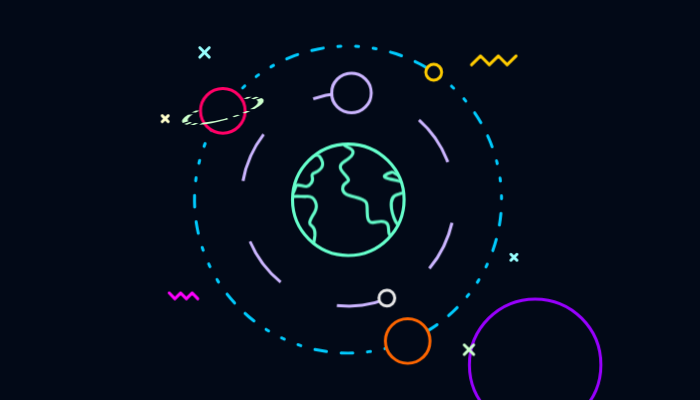
t = 0.00 s
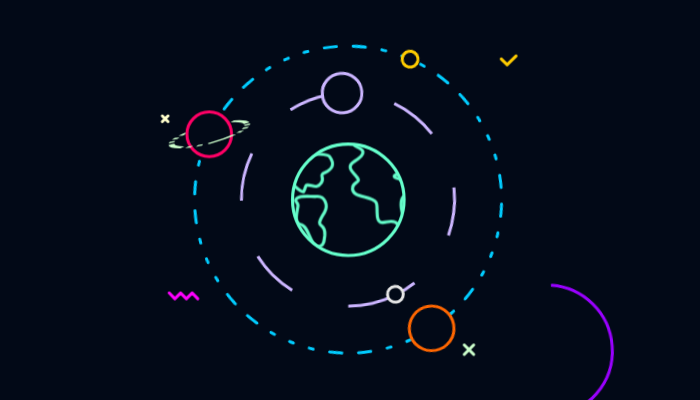
t = 1.67 s
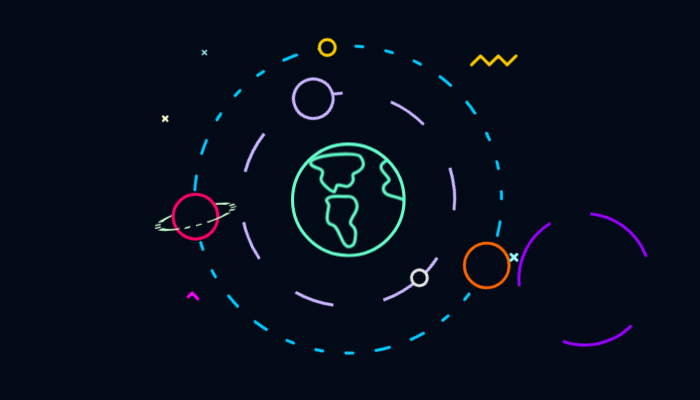
t = 3.33 s
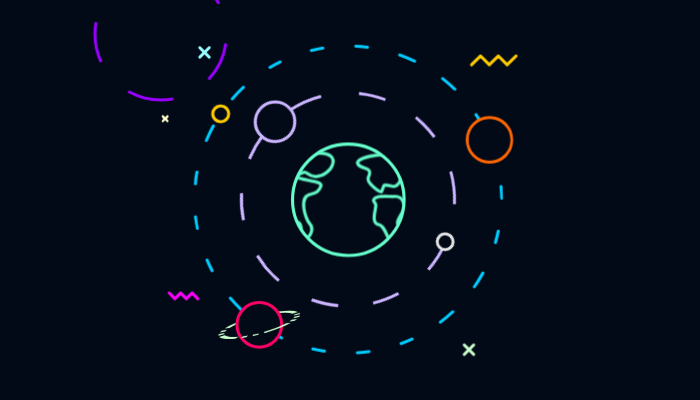
t = 5.00 s
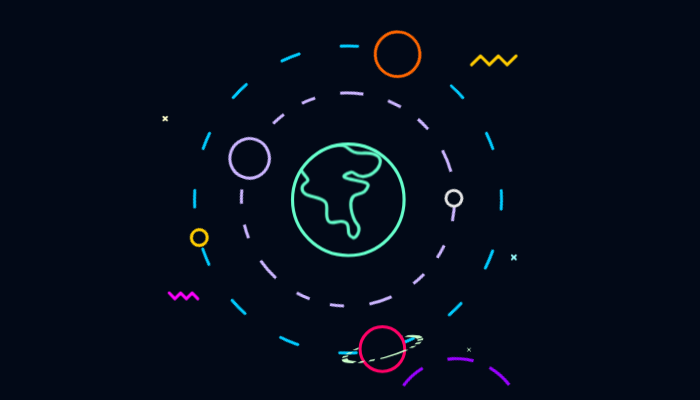
t = 6.67 s
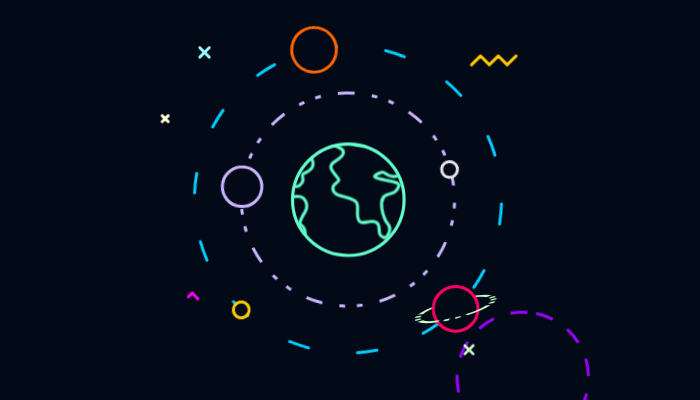
t = 8.33 s

The animated SVG that drew these frames (rendered in a browser with its animation timeline set to each time). Animation: 15 CSS @keyframes rules; frames cover the first 8.33 s, repeats indefinitely.

<svg xmlns="http://www.w3.org/2000/svg" id="eL4hDz8x6Bo1" width="700" height="400" shape-rendering="geometricPrecision" text-rendering="geometricPrecision"><style>@keyframes eL4hDz8x6Bo8_tr__tr{0%{transform:translate(18.200001px,16.059999px) rotate(0deg);animation-timing-function:cubic-bezier(1,0,0,1)}to{transform:translate(18.200001px,16.059999px) rotate(360deg)}}@keyframes eL4hDz8x6Bo8_s_da{0%{stroke-dasharray:1;animation-timing-function:cubic-bezier(.95,.05,.795,.035)}to{stroke-dasharray:80.32}}@keyframes eL4hDz8x6Bo9_tr__tr{0%{transform:translate(18.2px,16.065px) rotate(0deg);animation-timing-function:cubic-bezier(.42,0,.58,1)}to{transform:translate(18.2px,16.065px) rotate(90deg)}}@keyframes eL4hDz8x6Bo10_s_da{0%{stroke-dasharray:1.43,1.43,.29,.86,.29,1.43;animation-timing-function:cubic-bezier(.42,0,.58,1)}to{stroke-dasharray:5,6,5,6}}@keyframes eL4hDz8x6Bo13_tr__tr{0%{transform:translate(18.205px,16.065px) rotate(0deg);animation-timing-function:cubic-bezier(.42,0,.58,1)}to{transform:translate(18.205px,16.065px) rotate(180deg)}}@keyframes eL4hDz8x6Bo14_s_da{0%{stroke-dasharray:2,5,2,5;animation-timing-function:cubic-bezier(.42,0,.58,1)}to{stroke-dasharray:.29,1.43,.29,1.43,.29,1.43,1.14,1.43,1.14,1.43}}@keyframes eL4hDz8x6Bo17_tr__tr{0%{transform:translate(30.372801px,24.690001px) rotate(0deg);animation-timing-function:cubic-bezier(.42,0,.58,1)}to{transform:translate(30.372801px,24.690001px) rotate(-180deg)}}@keyframes eL4hDz8x6Bo22_s_do{0%{stroke-dashoffset:20.15;animation-timing-function:cubic-bezier(.42,0,.58,1)}to{stroke-dashoffset:0}}@keyframes eL4hDz8x6Bo25_ts__ts{0%,15%,2%,22%,25%,40%,50%,59%,7.5%,75%,87%,to{transform:translate(4.25px,1.76px) scale(1,1)}13%,23%,26%,38%,4%,48%,60%,76%,85%{transform:translate(4.25px,1.76px) scale(0,0)}}@keyframes eL4hDz8x6Bo28_ts__ts{0%,10%,26%,39%,4%,54%,72%,81%,92%{transform:translate(.43px,8.2px) scale(0,0)}13%,25%,38%,5%,53%,71%,83%,94%,to{transform:translate(.43px,8.2px) scale(1,1)}}@keyframes eL4hDz8x6Bo31_ts__ts{0%,22%,30%,33%,5%,54%,64%,72%,75%,96%,to{transform:translate(34.33px,21.679999px) scale(1,1)}10%,20%,31%,34%,52%,62%,73%,76%,94%{transform:translate(34.33px,21.679999px) scale(0,0)}}@keyframes eL4hDz8x6Bo34_s_do{0%,35%,90%,to{stroke-dashoffset:0}45%,80%{stroke-dashoffset:24.4}}@keyframes eL4hDz8x6Bo35_s_do{0%,10%,60%{stroke-dashoffset:0}20%,50%,70%,to{stroke-dashoffset:7.9}}@keyframes eL4hDz8x6Bo36_ts__ts{0%,14%,23%,30%,42%,51%,6%,67%,78%{transform:translate(29.96px,30.660001px) scale(0,0)}17%,22%,29%,41%,50%,69%,7%,80%,to{transform:translate(29.96px,30.660001px) scale(1,1)}}@keyframes eL4hDz8x6Bo44_to__to{0%{transform:translate(3.629425px,1.322539px);animation-timing-function:cubic-bezier(.42,0,.58,1)}to{transform:translate(-.860437px,1.321531px)}}</style><rect id="eL4hDz8x6Bo2" width="49.624" height="28.483" fill="#020917" stroke="none" stroke-width="1" rx="0" ry="0" transform="matrix(14.10606 0 0 14.04348 0 0)"/><g id="eL4hDz8x6Bo3" clip-rule="evenodd" transform="matrix(10.28697 0 0 10.28697 160.74 34.319)"><g style="animation:eL4hDz8x6Bo8_tr__tr 10000ms linear infinite alternate-reverse forwards"><path fill="none" fill-rule="evenodd" stroke="#90F" stroke-dasharray="80.32" stroke-dashoffset="40.16" stroke-miterlimit="2.613" stroke-width=".29" d="M18.2 9.67c3.53 0 6.39 2.86 6.39 6.39s-2.86 6.39-6.39 6.39-6.39-2.86-6.39-6.39 2.86-6.39 6.39-6.39Z" style="animation:eL4hDz8x6Bo8_s_da 10000ms linear infinite alternate-reverse forwards"/></g><g style="animation:eL4hDz8x6Bo9_tr__tr 10000ms linear infinite alternate-reverse forwards" transform="rotate(90 1.067 17.133)"><g id="eL4hDz8x6Bo9" transform="translate(-18.2 -16.065)"><path fill="none" fill-rule="evenodd" stroke="#CBB5FF" stroke-dasharray="5,6,5,6" stroke-miterlimit="2.613" stroke-width=".29" d="M18.2 5.7c5.72 0 10.36 4.64 10.36 10.36 0 5.73-4.64 10.36-10.36 10.36S7.84 21.79 7.84 16.06c0-5.72 4.64-10.36 10.36-10.36Z" style="animation:eL4hDz8x6Bo10_s_da 10000ms linear infinite alternate-reverse forwards" transform="rotate(68.351 18.2 16.06)"/><circle id="eL4hDz8x6Bo11" r="1.92" fill="#020917" fill-rule="evenodd" stroke="#CBB5FF" stroke-miterlimit="2.613" stroke-width=".29" clip-rule="evenodd" transform="translate(7.84 15.73)"/><circle id="eL4hDz8x6Bo12" r=".77" fill="#020917" fill-rule="evenodd" stroke="#E6E6E6" stroke-miterlimit="2.613" stroke-width=".29" clip-rule="evenodd" transform="translate(27.78 12.28)"/></g></g><g style="animation:eL4hDz8x6Bo13_tr__tr 10000ms linear infinite alternate-reverse forwards" transform="rotate(180 9.102 8.033)"><g id="eL4hDz8x6Bo13" transform="translate(-18.205 -16.065)"><path fill="none" fill-rule="evenodd" stroke="#0CF" stroke-dasharray="0.29,1.43,0.29,1.43,0.29,1.43,1.14,1.43,1.14,1.43" stroke-linecap="round" stroke-linejoin="round" stroke-miterlimit="2.613" stroke-width=".29" d="M18.2 1.14c8.24 0 14.92 6.68 14.92 14.92S26.44 30.98 18.2 30.98 3.28 24.3 3.28 16.06 9.96 1.14 18.2 1.14Z" style="animation:eL4hDz8x6Bo14_s_da 10000ms linear infinite alternate-reverse forwards" transform="rotate(-21.621 18.2 16.06)"/><circle id="eL4hDz8x6Bo15" r="2.17" fill="#020917" fill-rule="evenodd" stroke="#F60" stroke-miterlimit="2.613" stroke-width=".29" clip-rule="evenodd" transform="translate(12.4 2.31)"/><circle id="eL4hDz8x6Bo16" r=".77" fill="#020917" fill-rule="evenodd" stroke="#FC0" stroke-miterlimit="2.613" stroke-width=".29" clip-rule="evenodd" transform="translate(9.87 28.44)"/><g style="animation:eL4hDz8x6Bo17_tr__tr 10000ms linear infinite alternate-reverse forwards" transform="rotate(-180 15.186 12.345)"><g id="eL4hDz8x6Bo17" transform="translate(-30.373 -24.69)"><circle id="eL4hDz8x6Bo18" r="2.17" fill="#020917" fill-rule="evenodd" stroke="#F06" stroke-miterlimit="2.613" stroke-width=".29" clip-rule="evenodd" transform="translate(30.37 24.69)"/><g id="eL4hDz8x6Bo19" clip-path="url(#eL4hDz8x6Bo23)" clip-rule="evenodd"><g id="eL4hDz8x6Bo20"><circle id="eL4hDz8x6Bo21" r="1.92" fill="none" fill-rule="evenodd" stroke="#CFC" stroke-dasharray="1.43,0.29,0.29,0.29,0.29,0.29" stroke-miterlimit="2.613" stroke-width=".29" clip-rule="evenodd" style="animation:eL4hDz8x6Bo22_s_do 10000ms linear infinite alternate-reverse forwards" transform="matrix(1.92124 -.5148 .1138 .42468 30.373 24.695)"/></g><clipPath id="eL4hDz8x6Bo23"><path id="eL4hDz8x6Bo24" fill="#000" fill-rule="evenodd" stroke="none" stroke-width="1" d="M28.11 24.18c-1.21.54-1.95 1.16-1.83 1.61.17.66 2.15.71 4.41.1 2.27-.61 3.96-1.63 3.78-2.29-.12-.45-1.08-.62-2.39-.48.25.27.44.61.54.98l-4.49 1.2c-.05-.19-.08-.4-.08-.61 0-.17.02-.34.06-.51Z" clip-rule="evenodd"/></clipPath></g></g></g></g></g><g style="animation:eL4hDz8x6Bo25_ts__ts 10000ms linear infinite alternate-reverse forwards" transform="translate(4.25 1.76)"><g id="eL4hDz8x6Bo25" transform="translate(-4.25 -1.76)"><path id="eL4hDz8x6Bo26" fill="none" fill-rule="evenodd" stroke="#9FF" stroke-linecap="round" stroke-linejoin="round" stroke-miterlimit="2.613" stroke-width=".29" d="m4.71 1.3-.92.92" clip-rule="evenodd"/><path id="eL4hDz8x6Bo27" fill="none" fill-rule="evenodd" stroke="#9FF" stroke-linecap="round" stroke-linejoin="round" stroke-miterlimit="2.613" stroke-width=".29" d="m3.79 1.3.92.92" clip-rule="evenodd"/></g></g><g style="animation:eL4hDz8x6Bo28_ts__ts 10000ms linear infinite alternate-reverse forwards" transform="translate(.43 8.2)"><g id="eL4hDz8x6Bo28" transform="translate(-.43 -8.2)"><path id="eL4hDz8x6Bo29" fill="none" fill-rule="evenodd" stroke="#FFC" stroke-linecap="round" stroke-linejoin="round" stroke-miterlimit="2.613" stroke-width=".29" d="m.72 7.91-.58.58" clip-rule="evenodd"/><path id="eL4hDz8x6Bo30" fill="none" fill-rule="evenodd" stroke="#FFC" stroke-linecap="round" stroke-linejoin="round" stroke-miterlimit="2.613" stroke-width=".29" d="m.14 7.91.58.58" clip-rule="evenodd"/></g></g><g style="animation:eL4hDz8x6Bo31_ts__ts 10000ms linear infinite alternate-reverse forwards" transform="translate(34.33 21.68)"><g id="eL4hDz8x6Bo31" transform="translate(-34.33 -21.68)"><path id="eL4hDz8x6Bo32" fill="none" fill-rule="evenodd" stroke="#9FF" stroke-linecap="round" stroke-linejoin="round" stroke-miterlimit="2.613" stroke-width=".29" d="m34.62 21.39-.58.58" clip-rule="evenodd"/><path id="eL4hDz8x6Bo33" fill="none" fill-rule="evenodd" stroke="#9FF" stroke-linecap="round" stroke-linejoin="round" stroke-miterlimit="2.613" stroke-width=".29" d="m34.04 21.39.58.58" clip-rule="evenodd"/></g></g><path fill="none" fill-rule="evenodd" stroke="#FC0" stroke-dasharray="6.1" stroke-linecap="round" stroke-linejoin="round" stroke-miterlimit="2.613" stroke-width=".29" d="m34.54 2.1-.87.86-.86-.86-.87.86-.86-.86-.87.86" style="animation:eL4hDz8x6Bo34_s_do 10000ms linear infinite alternate-reverse forwards"/><path fill="none" fill-rule="evenodd" stroke="#F0F" stroke-dasharray="3.95" stroke-dashoffset="7.9" stroke-linecap="round" stroke-linejoin="round" stroke-miterlimit="2.613" stroke-width=".29" d="m.82 25.14.55.56.56-.56.56.56.56-.56.55.56" style="animation:eL4hDz8x6Bo35_s_do 10000ms linear infinite alternate-reverse forwards"/><g style="animation:eL4hDz8x6Bo36_ts__ts 10000ms linear infinite alternate-reverse forwards" transform="translate(29.96 30.66)"><g id="eL4hDz8x6Bo36" transform="translate(-29.96 -30.66)"><path id="eL4hDz8x6Bo37" fill="none" fill-rule="evenodd" stroke="#CFC" stroke-linecap="round" stroke-linejoin="round" stroke-miterlimit="2.613" stroke-width=".29" d="m30.42 30.2-.92.92" clip-rule="evenodd"/><path id="eL4hDz8x6Bo38" fill="none" fill-rule="evenodd" stroke="#CFC" stroke-linecap="round" stroke-linejoin="round" stroke-miterlimit="2.613" stroke-width=".29" d="m29.5 30.2.92.92" clip-rule="evenodd"/></g></g><path id="eL4hDz8x6Bo39" fill="none" fill-rule="evenodd" stroke="none" stroke-width="1" d="M28.11 24.18c-1.21.54-1.95 1.16-1.83 1.61.17.66 2.15.71 4.41.1 2.27-.61 3.96-1.63 3.78-2.29-.12-.45-1.08-.62-2.39-.48.25.27.44.61.54.98l-4.49 1.2c-.05-.19-.08-.4-.08-.61 0-.17.02-.34.06-.51Z" clip-rule="evenodd"/><g id="eL4hDz8x6Bo40" clip-rule="evenodd" transform="matrix(3.8 0 0 3.8 12.674 10.513)"><g id="eL4hDz8x6Bo41" clip-path="url(#eL4hDz8x6Bo51)" clip-rule="evenodd"><g id="eL4hDz8x6Bo42"><g id="eL4hDz8x6Bo43" clip-rule="evenodd" style="animation:eL4hDz8x6Bo44_to__to 10000ms linear infinite alternate-reverse forwards" transform="translate(-.86 1.322)"><g id="eL4hDz8x6Bo44" clip-rule="evenodd" transform="translate(-3.631 -1.322)"><path id="eL4hDz8x6Bo45" fill="none" fill-rule="evenodd" stroke="#6FC" stroke-linecap="round" stroke-linejoin="round" stroke-miterlimit="2.613" stroke-width=".08" d="M2.62 2.43c.05.05.26-.19.09-.37-.08-.08-.3-.68.04-.74.14-.03.21-.07.26-.21.08-.17-1.06-.15-.43-.35.07-.02.12.11.29.11.38.02.77-.63.04-.6C2.4.3 2.62 0 2.09.07c-.34.04-.29-.19-.67-.04-.23.09.52.09-.04.45-.21.13-.08.24.03.38.17.19-.07.12-.09.3-.02.26.47.19.6.37.05.05.03.21.03.29 0 .35.22.19.37.2.33.02.06.33.3.41Z" clip-rule="evenodd"/><path id="eL4hDz8x6Bo46" fill="none" fill-rule="evenodd" stroke="#6FC" stroke-linecap="round" stroke-linejoin="round" stroke-miterlimit="2.613" stroke-width=".08" d="M.75.37C.68.21-.69.32-.53.56c.1.14.4.05.27.33-.06.13.29.4.33.37.02 0 .04-.14.08-.17.13-.03.25.13.38-.06C.62.89.45.83.62.77.78.7.89.58.75.37Z" clip-rule="evenodd"/><path id="eL4hDz8x6Bo47" fill="none" fill-rule="evenodd" stroke="#6FC" stroke-linecap="round" stroke-linejoin="round" stroke-miterlimit="2.613" stroke-width=".08" d="M.51 2.65c-.25.12-.28-.51-.5-.55-.2-.03-.11-.31-.08-.45s-.14-.13-.02-.23c.11-.08.37-.03.49-.04.22-.02.32.23.2.41-.29.47.04.2.01.58-.01.18-.02.24-.1.28Z" clip-rule="evenodd"/><path id="eL4hDz8x6Bo48" fill="none" fill-rule="evenodd" stroke="#6FC" stroke-linecap="round" stroke-linejoin="round" stroke-miterlimit="2.613" stroke-width=".08" d="M7.1 2.43c.05.05.27-.19.09-.37-.07-.08-.3-.68.05-.74.13-.03.2-.07.26-.21.07-.17-1.07-.15-.43-.35.06-.02.11.11.29.11.37.02.77-.63.03-.6-.51.03-.28-.27-.81-.2-.35.04-.3-.19-.67-.04-.24.09.52.09-.05.45-.21.13-.08.24.04.38.17.19-.08.12-.09.3-.03.26.47.19.6.37.04.05.02.21.03.29 0 .35.22.19.36.2.33.02.06.33.3.41Z" clip-rule="evenodd"/><path id="eL4hDz8x6Bo49" fill="none" fill-rule="evenodd" stroke="#6FC" stroke-linecap="round" stroke-linejoin="round" stroke-miterlimit="2.613" stroke-width=".08" d="M5.23.37C5.16.21 3.79.32 3.96.56c.1.14.4.05.26.33-.06.13.29.4.34.37.01 0 .04-.14.07-.17.13-.03.25.13.38-.06.1-.14-.08-.2.09-.26.16-.07.28-.19.13-.4Z" clip-rule="evenodd"/><path id="eL4hDz8x6Bo50" fill="none" fill-rule="evenodd" stroke="#6FC" stroke-linecap="round" stroke-linejoin="round" stroke-miterlimit="2.613" stroke-width=".08" d="M4.99 2.65c-.25.12-.28-.51-.5-.55-.19-.03-.1-.31-.08-.45.04-.14-.14-.13-.01-.23.1-.08.36-.03.49-.04.21-.02.31.23.2.41-.3.47.04.2.01.58-.02.18-.03.24-.11.28Z" clip-rule="evenodd"/></g></g></g><clipPath id="eL4hDz8x6Bo51"><path id="eL4hDz8x6Bo52" fill="#000" fill-rule="evenodd" stroke="none" stroke-width="1" d="M1.46.04c.79 0 1.43.64 1.43 1.42 0 .79-.64 1.43-1.43 1.43a1.425 1.425 0 0 1 0-2.85Z" clip-rule="evenodd"/></clipPath></g><path id="eL4hDz8x6Bo53" fill="none" fill-rule="evenodd" stroke="#6FC" stroke-linecap="round" stroke-linejoin="round" stroke-miterlimit="2.613" stroke-width=".08" d="M1.46.04c.79 0 1.43.64 1.43 1.42 0 .79-.64 1.43-1.43 1.43a1.425 1.425 0 0 1 0-2.85Z" clip-rule="evenodd"/></g></g></svg>
